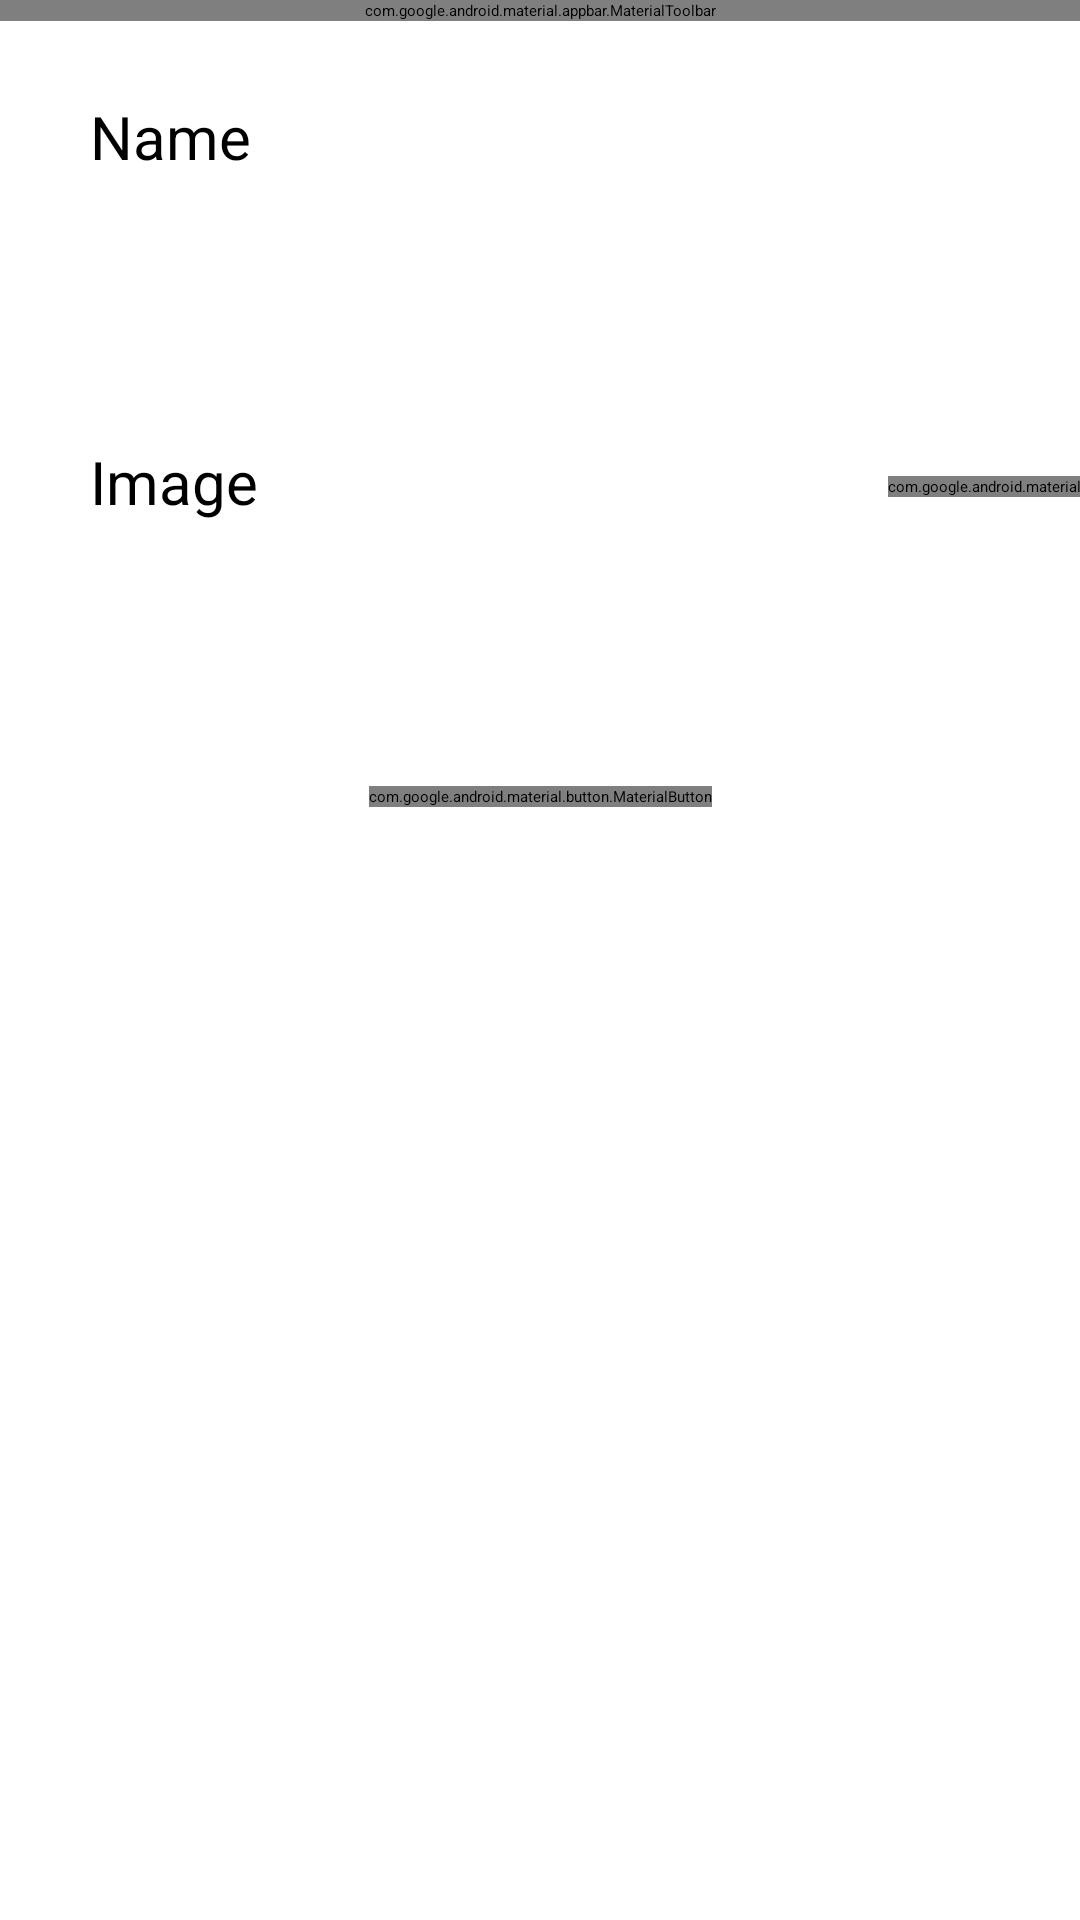

Layout XML and referenced resources for this Android screen:
<!-- AndroidManifest.xml: application theme Theme.Pair -->
<!-- res/layout/editaccount_fragment.xml -->
<?xml version="1.0" encoding="utf-8"?>
<androidx.constraintlayout.widget.ConstraintLayout xmlns:android="http://schemas.android.com/apk/res/android"
    xmlns:app="http://schemas.android.com/apk/res-auto"
    android:orientation="vertical"
    android:layout_width="match_parent"
    android:layout_height="match_parent">

    <include
        android:id="@+id/toolbar"
        layout="@layout/toolbar"/>

    <TextView
        android:id="@+id/edit_name_text"
        android:layout_width="wrap_content"
        android:layout_height="30dp"
        android:text="Name"
        android:textSize="20sp"
        app:layout_constraintTop_toBottomOf="@+id/toolbar"
        app:layout_constraintStart_toStartOf="parent"
        android:layout_marginStart="30dp"
        android:layout_marginTop="25dp"/>

    <EditText
        android:id="@+id/edit_name_edittext"
        android:layout_width="250dp"
        android:layout_height="wrap_content"
        android:layout_marginStart="10dp"

        android:textSize="20sp"
        app:layout_constraintStart_toEndOf="@id/edit_name_text"
        app:layout_constraintTop_toTopOf="@id/edit_name_text"
        app:layout_constraintBottom_toBottomOf="@id/edit_name_text"/>

    <TextView
        android:id="@+id/edit_image_text"
        android:layout_width="wrap_content"
        android:layout_height="30dp"
        android:text="Image"
        android:textSize="20sp"
        android:layout_marginStart="30dp"
        app:layout_constraintStart_toStartOf="parent"
        app:layout_constraintTop_toTopOf="@id/edit_image_image"
        app:layout_constraintBottom_toBottomOf="@id/edit_image_image"/>

    <ImageView
        android:id="@+id/edit_image_image"
        android:layout_width="120dp"
        android:layout_height="120dp"
        app:layout_constraintStart_toEndOf="@id/edit_image_text"
        app:layout_constraintTop_toBottomOf="@id/edit_name_text"
        android:layout_marginTop="40dp"
        android:layout_marginStart="50dp"
        android:padding="5dp"
        android:src="@drawable/ic_camera"/>

    <com.google.android.material.button.MaterialButton
        android:id="@+id/edit_image_button"
        android:layout_width="wrap_content"
        android:layout_height="wrap_content"
        app:layout_constraintStart_toEndOf="@id/edit_image_image"
        app:layout_constraintTop_toTopOf="@id/edit_image_image"
        app:layout_constraintBottom_toBottomOf="@id/edit_image_image"
        android:layout_marginStart="40dp"
        android:text="Browse"/>

    <com.google.android.material.button.MaterialButton
        android:id="@+id/edit_apply"
        android:layout_width="wrap_content"
        android:layout_height="wrap_content"
        app:layout_constraintStart_toStartOf="parent"
        app:layout_constraintEnd_toEndOf="parent"
        app:layout_constraintTop_toBottomOf="@id/edit_image_image"
        android:layout_marginTop="40dp"
        android:text="Apply"/>

</androidx.constraintlayout.widget.ConstraintLayout>
<!-- res/layout/toolbar.xml (included above) -->
<?xml version="1.0" encoding="utf-8"?>
<com.google.android.material.appbar.MaterialToolbar
    xmlns:android="http://schemas.android.com/apk/res/android"
    xmlns:app="http://schemas.android.com/apk/res-auto"
    android:id="@+id/toolbar"
    android:layout_width="match_parent"
    android:layout_height="wrap_content"
    android:layout_alignParentTop="true"
    app:layout_scrollFlags="scroll|enterAlways"
    android:background="@color/appbar_background">
    <com.google.android.material.button.MaterialButton
        android:id="@+id/toolbar_back"
        android:layout_width="30dp"
        android:layout_height="30dp"
        android:layout_gravity="start"
        app:icon="@drawable/ic_back"
        app:iconGravity="textStart"
        app:iconPadding="0dp"
        app:iconSize="25dp"
        app:iconTint="@color/md_theme_dark_onPrimaryContainer"
        android:background="?attr/selectableItemBackgroundBorderless"/>
    <com.google.android.material.textview.MaterialTextView
        android:id="@+id/toolbar_title"
        android:layout_width="wrap_content"
        android:layout_height="wrap_content"
        android:layout_gravity="center"
        android:textSize="20sp"/>
</com.google.android.material.appbar.MaterialToolbar>
<!-- resources referenced by this layout -->
<resources>
  <color name="appbar_background">#2A2831</color>
  <color name="md_theme_dark_onPrimaryContainer">#EADDFF</color>
  <style name="Theme.Pair" parent="Theme.Material3.DayNight.NoActionBar">
          <item name="colorPrimary">@color/md_theme_dark_primary</item>
          <item name="colorOnPrimary">@color/md_theme_dark_onPrimary</item>
          <item name="colorPrimaryContainer">@color/md_theme_dark_primaryContainer</item>
          <item name="colorOnPrimaryContainer">@color/md_theme_dark_onPrimaryContainer</item>
          <item name="colorSecondary">@color/md_theme_dark_secondary</item>
          <item name="colorOnSecondary">@color/md_theme_dark_onSecondary</item>
          <item name="colorSecondaryContainer">@color/md_theme_dark_secondaryContainer</item>
          <item name="colorOnSecondaryContainer">@color/md_theme_dark_onSecondaryContainer</item>
          <item name="colorTertiary">@color/md_theme_dark_tertiary</item>
          <item name="colorOnTertiary">@color/md_theme_dark_onTertiary</item>
          <item name="colorTertiaryContainer">@color/md_theme_dark_tertiaryContainer</item>
          <item name="colorOnTertiaryContainer">@color/md_theme_dark_onTertiaryContainer</item>
          <item name="colorError">@color/md_theme_dark_error</item>
          <item name="colorErrorContainer">@color/md_theme_dark_errorContainer</item>
          <item name="colorOnError">@color/md_theme_dark_onError</item>
          <item name="colorOnErrorContainer">@color/md_theme_dark_onErrorContainer</item>
          <item name="android:colorBackground">@color/md_theme_dark_background</item>
          <item name="colorOnBackground">@color/md_theme_dark_onBackground</item>
          <item name="colorSurface">@color/md_theme_dark_surface</item>
          <item name="colorOnSurface">@color/md_theme_dark_onSurface</item>
          <item name="colorSurfaceVariant">@color/md_theme_dark_surfaceVariant</item>
          <item name="colorOnSurfaceVariant">@color/md_theme_dark_onSurfaceVariant</item>
          <item name="colorOutline">@color/md_theme_dark_outline</item>
          <item name="colorOnSurfaceInverse">@color/md_theme_dark_inverseOnSurface</item>
          <item name="colorSurfaceInverse">@color/md_theme_dark_inverseSurface</item>
  
          <item name="android:statusBarColor">@color/statusbar_dark</item>
          <item name="android:navigationBarColor">@color/statusbar_dark</item>
      </style>
  <color name="md_theme_dark_primary">#D0BCFF</color>
  <color name="md_theme_dark_onPrimary">#381E72</color>
  <color name="md_theme_dark_primaryContainer">#4F378B</color>
  <color name="md_theme_dark_secondary">#CCC2DC</color>
  <color name="md_theme_dark_onSecondary">#332D41</color>
  <color name="md_theme_dark_secondaryContainer">#4A4458</color>
  <color name="md_theme_dark_onSecondaryContainer">#E8DEF8</color>
  <color name="md_theme_dark_tertiary">#EFB8C8</color>
  <color name="md_theme_dark_onTertiary">#492532</color>
  <color name="md_theme_dark_tertiaryContainer">#633B48</color>
  <color name="md_theme_dark_onTertiaryContainer">#FFD8E4</color>
  <color name="md_theme_dark_error">#F2B8B5</color>
  <color name="md_theme_dark_errorContainer">#8C1D18</color>
  <color name="md_theme_dark_onError">#601410</color>
  <color name="md_theme_dark_onErrorContainer">#F9DEDC</color>
  <color name="md_theme_dark_background">#1C1B1F</color>
  <color name="md_theme_dark_onBackground">#E6E1E5</color>
  <color name="md_theme_dark_surface">#1C1B1F</color>
  <color name="md_theme_dark_onSurface">#E6E1E5</color>
  <color name="md_theme_dark_surfaceVariant">#49454F</color>
  <color name="md_theme_dark_onSurfaceVariant">#CAC4D0</color>
  <color name="md_theme_dark_outline">#938F99</color>
  <color name="md_theme_dark_inverseOnSurface">#1C1B1F</color>
  <color name="md_theme_dark_inverseSurface">#E6E1E5</color>
  <color name="statusbar_dark">#1C1B1F</color>
</resources>
